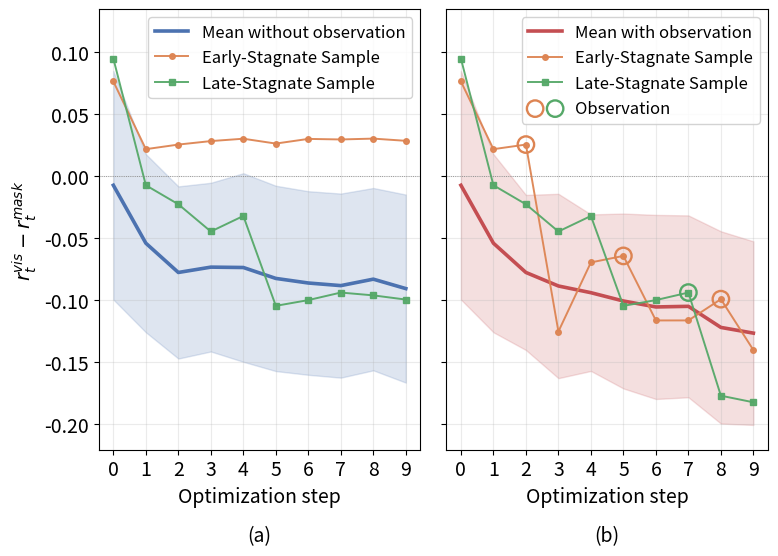

Recreate this plot in Python. (Note: this script raises an exception after producing the figure.)
"""Self-contained reproduction of `mathvista_r1r2_lookthink_preview.png`.

All numbers in this file are inlined verbatim from
output/visual_lookthink_r1r2/mathvista_r1r2_curated.npz (89 curated samples
from math_vista_dev, n=300, Qwen2.5-VL-7B). Y axis is best-so-far r1-r2
(running minimum) — same view as the preview figure.

Run:
    python scripts/plot_lookthink_r1r2_inline.py
"""
from __future__ import annotations
from pathlib import Path

import matplotlib.pyplot as plt
import numpy as np
from matplotlib.legend_handler import HandlerTuple

# ============================================================
# Aggregate (mean & ±1 std) of best-so-far r1-r2 over 89 curated samples,
# at each of the 10 optimization steps. Order: step 0 .. step 9.
# ============================================================
MEAN_WITH = [
    -0.0078, -0.0545, -0.0781, -0.0890, -0.0944,
    -0.1011, -0.1059, -0.1054, -0.1224, -0.1270,
]
STD_WITH = [
    0.0921, 0.0718, 0.0625, 0.0743, 0.0631,
    0.0705, 0.0742, 0.0733, 0.0775, 0.0740,
]
MEAN_NO = [
    -0.0078, -0.0545, -0.0781, -0.0738, -0.0741,
    -0.0829, -0.0866, -0.0887, -0.0835, -0.0911,
]
STD_NO = [
    0.0921, 0.0718, 0.0694, 0.0680, 0.0760,
    0.0747, 0.0740, 0.0742, 0.0735, 0.0758,
]

# ============================================================
# Per-step raw r1-r2 (the actual reward(r1-r2) value at that step,
# not the running min) for the two highlighted samples. Lengths = 10.
#   - qid 155 = typical "early-look" sample (first look at step 2)
#   - qid 119 = typical "late-look"  sample (first look at step 7)
# ============================================================
# --- WITH-LOOK trajectories (current method, stag=2, top_p=0.5) ---
WITH_LOOK_R1MR2_155 = [0.075898, 0.021303, 0.025006, -0.125713,
                       -0.069997, -0.064757, -0.116777, -0.116762,
                       -0.099626, -0.140633]
WITH_LOOK_MODE_155 = ["think", "think", "look", "think",
                      "think", "look", "think", "think",
                      "look", "think"]

WITH_LOOK_R1MR2_119 = [0.094330, -0.007788, -0.023121, -0.045074, -0.032551, -0.105014,  
                     -0.100376, -0.094297,
                       -0.177443, -0.182763]
WITH_LOOK_MODE_119 = ["think", "think", "think", "think",
                      "think", "think", "think", "look",
                      "think", "think"]

# --- NO-LOOK trajectories (think only) ---
NO_LOOK_R1MR2_155 = [0.075898, 0.021303, 0.025006,  0.027818,
                     0.029720, 0.025813, 0.029577, 0.029126,
                     0.029817, 0.028027]
NO_LOOK_R1MR2_119 = [0.094330, -0.007788, -0.023121, -0.045074, -0.032551, -0.105014,  
                     -0.100376, -0.094297, -0.096569,  -0.099952
                     ]

N_CURATED = 89  # 47 early-look (fl<=2) + 23 late-look (fl>=4) + 19 mid
N_STEPS = 10
EARLY_PICK = 155
LATE_PICK = 119


def running_min(a: np.ndarray) -> np.ndarray:
    # o = a.copy()
    # for t in range(1, a.shape[-1]):
    #     o[..., t] = np.minimum(o[..., t - 1], a[..., t])
    # return o
    return a


def main() -> None:
    plt.rcParams.update({
        "font.size": 14,
        "axes.labelsize": 14,
        "axes.titlesize": 14,
        "xtick.labelsize": 14,
        "ytick.labelsize": 14,
        "legend.fontsize": 14,
    })
    x = np.arange(N_STEPS)

    mean_with = np.asarray(MEAN_WITH)
    std_with = np.asarray(STD_WITH)
    mean_no = np.asarray(MEAN_NO)
    std_no = np.asarray(STD_NO)

    # running-min of the per-step raw r1-r2 for the highlighted samples
    rm_with_155 = running_min(np.asarray(WITH_LOOK_R1MR2_155))
    rm_with_119 = running_min(np.asarray(WITH_LOOK_R1MR2_119))
    rm_no_155 = running_min(np.asarray(NO_LOOK_R1MR2_155))
    rm_no_119 = running_min(np.asarray(NO_LOOK_R1MR2_119))

    y_lo = float(min((mean_with - std_with).min(),
                     (mean_no - std_no).min())) - 0.02
    y_hi = float(max((mean_with + std_with).max(),
                     (mean_no + std_no).max())) + 0.05

    fig, (ax_no, ax_with) = plt.subplots(1, 2, figsize=(8, 6), sharey=True)

    # --- Left : NO LOOK (think only) ---
    ax_no.plot(x, mean_no, color="#4C72B0", lw=2.6,
               label=f"Mean without observation")
    ax_no.fill_between(x, mean_no - std_no, mean_no + std_no,
                       color="#4C72B0", alpha=0.18)
    ax_no.plot(x, rm_no_155, color="#DD8452", marker="o", ms=4, lw=1.4,
               alpha=0.95, label=f"Early-Stagnate Sample")
    ax_no.plot(x, rm_no_119, color="#55A868", marker="s", ms=4, lw=1.4,
               alpha=0.95, label=f"Late-Stagnate Sample")
    # ax_no.set_title("Without stagnation: think-only (no look)\n"
    #                 "best-so-far r1-r2 saturates and plateaus")
    ax_no.set_xlabel("Optimization step")
    ax_no.set_ylabel(r"$r_t^{vis} - r_t^{mask}$")
    ax_no.axhline(0, color="grey", lw=0.6, ls=":")
    ax_no.set_xticks(x)
    ax_no.set_ylim(y_lo, y_hi)
    ax_no.legend(loc="upper right", fontsize=12, framealpha=0.85)
    ax_no.grid(True, alpha=0.25)

    # --- Right : WITH LOOK (ours) ---
    ax_with.plot(x, mean_with, color="#C44E52", lw=2.6,
                 label=f"Mean with observation")
    ax_with.fill_between(x, mean_with - std_with, mean_with + std_with,
                         color="#C44E52", alpha=0.18)
    ax_with.plot(x, rm_with_155, color="#DD8452", marker="o", ms=4, lw=1.4,
                 alpha=0.95, label=f"Early-Stagnate Sample")
    ax_with.plot(x, rm_with_119, color="#55A868", marker="s", ms=4, lw=1.4,
                 alpha=0.95, label=f"Late-Stagnate Sample")

    # Open rings on look events for the highlighted samples
    look_handles = []
    for modes, rm_curve, color in [
        (WITH_LOOK_MODE_155, rm_with_155, "#DD8452"),
        (WITH_LOOK_MODE_119, rm_with_119, "#55A868"),
    ]:
        look_idx = [i for i, m in enumerate(modes) if m == "look"]
        if look_idx:
            sc = ax_with.scatter(np.asarray(look_idx), rm_curve[look_idx],
                                 facecolor="none", edgecolor=color, s=140,
                                 lw=1.7, zorder=5)
            look_handles.append(sc)

    # ax_with.set_title("With stagnation: think + look (ours)\n"
    #                   "best-so-far r1-r2 keeps dropping after look events "
    #                   "(open rings)")
    ax_with.set_xlabel("Optimization step")
    ax_with.axhline(0, color="grey", lw=0.6, ls=":")
    ax_with.set_xticks(x)
    ax_with.set_ylim(y_lo, y_hi)
    handles, labels = ax_with.get_legend_handles_labels()
    if look_handles:
        handles.append(tuple(look_handles))
        labels.append("Observation")
    ax_with.legend(handles, labels, loc="upper right", fontsize=12,
                   framealpha=0.85,
                   handler_map={tuple: HandlerTuple(ndivide=None, pad=0.4)})
    ax_with.grid(True, alpha=0.25)

    # fig.suptitle(
    #     "MathVista (Qwen2.5-VL-7B):  best-so-far  r1 - r2  trajectory  —  "
    #     f"curated subset of {N_CURATED} samples from math_vista_dev (n=300)",
    #     fontsize=11,
    # )
    fig.tight_layout(rect=(0, 0.04, 1, 0.94))
    # Sub-figure labels (a) and (b) centered under each axes
    for ax, tag in [(ax_no, "(a)"), (ax_with, "(b)")]:
        bbox = ax.get_position()
        fig.text((bbox.x0 + bbox.x1) / 2, 0.01, tag,
                 ha="center", va="bottom", fontsize=14)

    out_dir = Path(__file__).resolve().parent.parent / "output" / "visual_lookthink_r1r2"
    out_dir.mkdir(parents=True, exist_ok=True)
    out_png = out_dir / "mathvista_r1r2_lookthink_inline.png"
    out_pdf = out_dir / "mathvista_r1r2_lookthink_inline.pdf"
    fig.savefig(out_png, dpi=150)
    fig.savefig(out_pdf)
    print("Saved:", out_png)
    print("Saved:", out_pdf)


if __name__ == "__main__":
    main()
